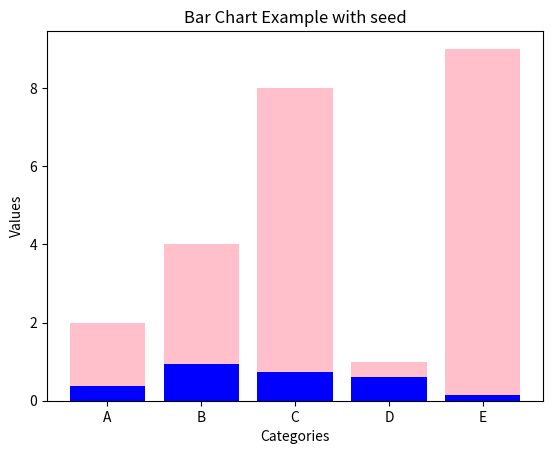

Reproduce this figure in Python.
import matplotlib.pyplot as plt
import numpy as np


# Sample data
random_numbers = np.random.randint(1, 10, 5)
categories = ['A', 'B', 'C', 'D', 'E']
# Create a bar chart
plt.bar(categories, random_numbers, color='pink')

# Add labels and title
plt.xlabel('Categories')
plt.ylabel('Values')
plt.title('Bar Chart Example')

# Display the chart
plt.show()

#seed 
np.random.seed(42)
random_numbers= np.random.rand(5)
categories= ['A', 'B', 'C', 'D', 'E']
plt.bar(categories, random_numbers, color='blue')

# Add labels and title
plt.xlabel('Categories')
plt.ylabel('Values')
plt.title('Bar Chart Example with seed')
plt.show()